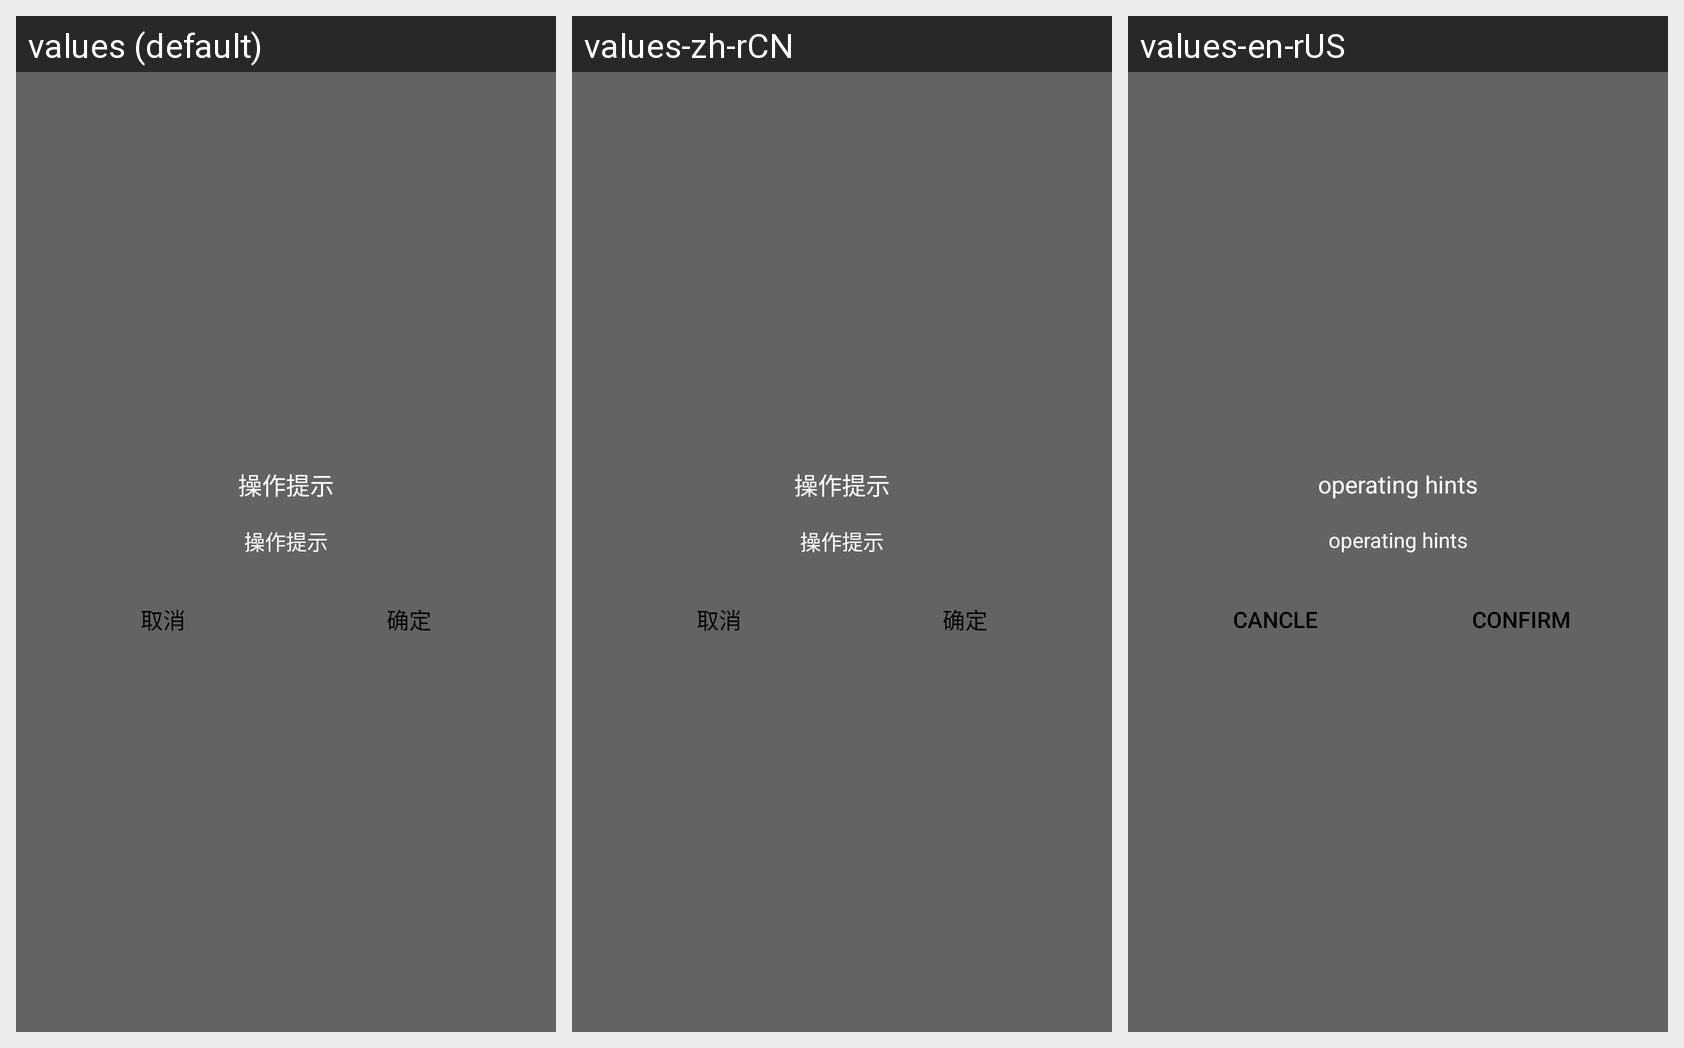

For this localized Android screen grid, give each drawn string resource with its value in every locale shown.
Android screen res/layout/clip_pop_confirm_control.xml rendered under 3 locales, left to right: values (default), values-zh-rCN, values-en-rUS. Device: Nexus 5 (rendered at 1080×1920; each locale shown at half size, 540×960, under a caption strip naming it); theme AppTheme.
Strings drawn on this screen, with the default value and each locale's value (text and hints the layout hard-codes, and strings that could not be matched under every locale, appear in the picture but are not listed):

operating_hints
  values: 操作提示
  values-zh-rCN: 操作提示
  values-en-rUS: operating hints

cancle
  values: 取消
  values-zh-rCN: 取消
  values-en-rUS: cancle

confirm
  values: 确定
  values-zh-rCN: 确定
  values-en-rUS: confirm
